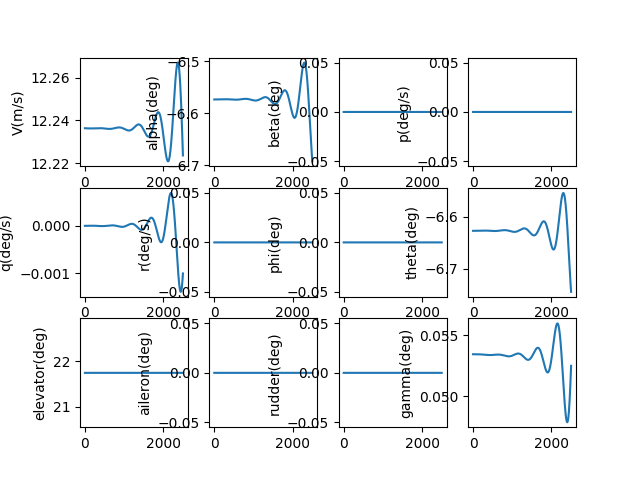

Values plotted in this chart, from the file beside it:
, V(m/s), alpha(deg), beta(deg), p(deg/s), q(deg/s), r(deg/s), phi(deg), theta(deg), elevator(deg), aileron(deg), rudder(deg), gamma(deg), pb, qc, rb, CD_act, CL_act, Cm_act, CY_act, Cr_act, Cn_act
1.0, 12.24, -6.573, 0.0, 0.0, -2.009867156930565e-09, 0.0, 0.0, -6.627, 21.75, 0.0, 0.0, 0.05345, 0.0, -5.658563734039471e-09, 0.0, 0.04014, 0.004626, -0.2377, 0.0, 0.0, 0.0
2.0, 12.24, -6.573, 0.0, 0.0, -3.577959154501839e-09, 0.0, 0.0, -6.627, 21.75, 0.0, 0.0, 0.05345, 0.0, -1.007335847247691e-08, 0.0, 0.04014, 0.004626, -0.2377, 0.0, 0.0, 0.0
3.0, 12.24, -6.573, 0.0, 0.0, -4.707922937023885e-09, 0.0, 0.0, -6.627, 21.75, 0.0, 0.0, 0.05345, 0.0, -1.3254651334245036e-08, 0.0, 0.04014, 0.004626, -0.2377, 0.0, 0.0, 0.0
4.0, 12.24, -6.573, 0.0, 0.0, -5.403408145376111e-09, 0.0, 0.0, -6.627, 21.75, 0.0, 0.0, 0.05345, 0.0, -1.5212717041530513e-08, 0.0, 0.04014, 0.004626, -0.2377, 0.0, 0.0, 0.0
5.0, 12.24, -6.573, 0.0, 0.0, -5.668067815036569e-09, 0.0, 0.0, -6.627, 21.75, 0.0, 0.0, 0.05345, 0.0, -1.5957839884831e-08, 0.0, 0.04014, 0.004626, -0.2377, 0.0, 0.0, 0.0
6.0, 12.24, -6.573, 0.0, 0.0, -5.5055590598002215e-09, 0.0, 0.0, -6.627, 21.75, 0.0, 0.0, 0.05345, 0.0, -1.550031564772833e-08, 0.0, 0.04014, 0.004626, -0.2377, 0.0, 0.0, 0.0
7.0, 12.24, -6.573, 0.0, 0.0, -4.919543740842212e-09, 0.0, 0.0, -6.627, 21.75, 0.0, 0.0, 0.05345, 0.0, -1.3850453490409172e-08, 0.0, 0.04014, 0.004626, -0.2377, 0.0, 0.0, 0.0
8.0, 12.24, -6.573, 0.0, 0.0, -3.913689119470369e-09, 0.0, 0.0, -6.627, 21.75, 0.0, 0.0, 0.05345, 0.0, -1.1018577787271307e-08, 0.0, 0.04014, 0.004626, -0.2377, 0.0, 0.0, 0.0
9.0, 12.24, -6.573, 0.0, 0.0, -2.4916684976328153e-09, 0.0, 0.0, -6.627, 21.75, 0.0, 0.0, 0.05345, 0.0, -7.01502993006229e-09, 0.0, 0.04014, 0.004626, -0.2377, 0.0, 0.0, 0.0
10.0, 12.24, -6.573, 0.0, 0.0, -6.57161840880882e-10, 0.0, 0.0, -6.627, 21.75, 0.0, 0.0, 0.05345, 0.0, -1.850170081629238e-09, 0.0, 0.04014, 0.004626, -0.2377, 0.0, 0.0, 0.0
11.0, 12.24, -6.573, 0.0, 0.0, 1.586143612087669e-09, 0.0, 0.0, -6.627, 21.75, 0.0, 0.0, 0.05345, 0.0, 4.465621108106963e-09, 0.0, 0.04014, 0.004626, -0.2377, 0.0, 0.0, 0.0
12.0, 12.24, -6.573, 0.0, 0.0, 4.2345527532973835e-09, 0.0, 0.0, -6.627, 21.75, 0.0, 0.0, 0.05345, 0.0, 1.1921940823931518e-08, 0.0, 0.04014, 0.004626, -0.2377, 0.0, 0.0, 0.0
13.0, 12.24, -6.573, 0.0, 0.0, 7.284362027540295e-09, 0.0, 0.0, -6.627, 21.75, 0.0, 0.0, 0.05345, 0.0, 2.050836245828376e-08, 0.0, 0.04014, 0.004626, -0.2377, 0.0, 0.0, 0.0
14.0, 12.24, -6.573, 0.0, 0.0, 1.0731858864706433e-08, 0.0, 0.0, -6.627, 21.75, 0.0, 0.0, 0.05345, 0.0, 3.021443401315695e-08, 0.0, 0.04014, 0.004626, -0.2377, 0.0, 0.0, 0.0
15.0, 12.24, -6.573, 0.0, 0.0, 1.4573321130895036e-08, 0.0, 0.0, -6.627, 21.75, 0.0, 0.0, 0.05345, 0.0, 4.102967655486799e-08, 0.0, 0.04014, 0.004626, -0.2377, 0.0, 0.0, 0.0
16.0, 12.24, -6.573, 0.0, 0.0, 1.8805016591555297e-08, 0.0, 0.0, -6.627, 21.75, 0.0, 0.0, 0.05345, 0.0, 5.294358270268992e-08, 0.0, 0.04014, 0.004626, -0.2377, 0.0, 0.0, 0.0
17.0, 12.24, -6.573, 0.0, 0.0, 2.3423202388501653e-08, 0.0, 0.0, -6.627, 21.75, 0.0, 0.0, 0.05345, 0.0, 6.594561515654191e-08, 0.0, 0.04014, 0.004626, -0.2377, 0.0, 0.0, 0.0
18.0, 12.24, -6.573, 0.0, 0.0, 2.8424124532256092e-08, 0.0, 0.0, -6.627, 21.75, 0.0, 0.0, 0.05345, 0.0, 8.002520526782636e-08, 0.0, 0.04014, 0.004626, -0.2377, 0.0, 0.0, 0.0
19.0, 12.24, -6.573, 0.0, 0.0, 3.3804017408889616e-08, 0.0, 0.0, -6.627, 21.75, 0.0, 0.0, 0.05345, 0.0, 9.51717516510822e-08, 0.0, 0.04014, 0.004626, -0.2377, 0.0, 0.0, 0.0
20.0, 12.24, -6.573, 0.0, 0.0, 3.955910330154776e-08, 0.0, 0.0, -6.627, 21.75, 0.0, 0.0, 0.05345, 0.0, 1.1137461883697556e-07, 0.0, 0.04014, 0.004626, -0.2377, 0.0, 0.0, 0.0
21.0, 12.24, -6.573, 0.0, 0.0, 4.568559192462507e-08, 0.0, 0.0, -6.627, 21.75, 0.0, 0.0, 0.05345, 0.0, 1.286231359608983e-07, 0.0, 0.04014, 0.004626, -0.2377, 0.0, 0.0, 0.0
22.0, 12.24, -6.573, 0.0, 0.0, 5.2179679971553284e-08, 0.0, 0.0, -6.627, 21.75, 0.0, 0.0, 0.05345, 0.0, 1.469065954898903e-07, 0.0, 0.04014, 0.004626, -0.2377, 0.0, 0.0, 0.0
23.0, 12.24, -6.573, 0.0, 0.0, 5.9037550681304576e-08, 0.0, 0.0, -6.627, 21.75, 0.0, 0.0, 0.05345, 0.0, 1.6621425200224895e-07, 0.0, 0.04014, 0.004626, -0.2377, 0.0, 0.0, 0.0
24.0, 12.24, -6.573, 0.0, 0.0, 6.625537341270435e-08, 0.0, 0.0, -6.627, 21.75, 0.0, 0.0, 0.05345, 0.0, 1.865353209891215e-07, 0.0, 0.04014, 0.004626, -0.2377, 0.0, 0.0, 0.0
25.0, 12.24, -6.573, 0.0, 0.0, 7.382930323813904e-08, 0.0, 0.0, -6.627, 21.75, 0.0, 0.0, 0.05345, 0.0, 2.0785897771069943e-07, 0.0, 0.04014, 0.004626, -0.2377, 0.0, 0.0, 0.0
26.0, 12.24, -6.573, 0.0, 0.0, 8.17554805453105e-08, 0.0, 0.0, -6.627, 21.75, 0.0, 0.0, 0.05345, 0.0, 2.3017435607506337e-07, 0.0, 0.04014, 0.004626, -0.2377, 0.0, 0.0, 0.0
27.0, 12.24, -6.573, 0.0, 0.0, 9.003003065878166e-08, 0.0, 0.0, -6.627, 21.75, 0.0, 0.0, 0.05345, 0.0, 2.5347054757274587e-07, 0.0, 0.04014, 0.004626, -0.2377, 0.0, 0.0, 0.0
28.0, 12.24, -6.573, 0.0, 0.0, 9.86490634727185e-08, 0.0, 0.0, -6.627, 21.75, 0.0, 0.0, 0.05345, 0.0, 2.777366002428132e-07, 0.0, 0.04014, 0.004626, -0.2377, 0.0, 0.0, 0.0
29.0, 12.24, -6.573, 0.0, 0.0, 1.0760867309683601e-07, 0.0, 0.0, -6.627, 21.75, 0.0, 0.0, 0.05345, 0.0, 3.0296151767611907e-07, 0.0, 0.04014, 0.004626, -0.2377, 0.0, 0.0, 0.0
30.0, 12.24, -6.573, 0.0, 0.0, 1.1690493751508801e-07, 0.0, 0.0, -6.627, 21.75, 0.0, 0.0, 0.05345, 0.0, 3.291342580544349e-07, 0.0, 0.04014, 0.004626, -0.2377, 0.0, 0.0, 0.0
31.0, 12.24, -6.573, 0.0, 0.0, 1.2653391826231176e-07, 0.0, 0.0, -6.627, 21.75, 0.0, 0.0, 0.05345, 0.0, 3.56243733240128e-07, 0.0, 0.04014, 0.004626, -0.2377, 0.0, 0.0, 0.0
32.0, 12.24, -6.573, 0.0, 0.0, 1.3649166011004743e-07, 0.0, 0.0, -6.627, 21.75, 0.0, 0.0, 0.05345, 0.0, 3.842788078916676e-07, 0.0, 0.04014, 0.004626, -0.2377, 0.0, 0.0, 0.0
33.0, 12.24, -6.573, 0.0, 0.0, 1.467741907689181e-07, 0.0, 0.0, -6.627, 21.75, 0.0, 0.0, 0.05345, 0.0, 4.1322829862575503e-07, 0.0, 0.04014, 0.004626, -0.2377, 0.0, 0.0, 0.0
34.0, 12.24, -6.573, 0.0, 0.0, 1.5737752060156436e-07, 0.0, 0.0, -6.627, 21.75, 0.0, 0.0, 0.05345, 0.0, 4.4308097320916547e-07, 0.0, 0.04014, 0.004626, -0.2377, 0.0, 0.0, 0.0
35.0, 12.24, -6.573, 0.0, 0.0, 1.682976423503617e-07, 0.0, 0.0, -6.627, 21.75, 0.0, 0.0, 0.05345, 0.0, 4.738255497922092e-07, 0.0, 0.04014, 0.004626, -0.2377, 0.0, 0.0, 0.0
36.0, 12.24, -6.573, 0.0, 0.0, 1.7953053088138822e-07, 0.0, 0.0, -6.627, 21.75, 0.0, 0.0, 0.05345, 0.0, 5.054506961879417e-07, 0.0, 0.04014, 0.004626, -0.2377, 0.0, 0.0, 0.0
37.0, 12.24, -6.573, 0.0, 0.0, 1.9107214293613588e-07, 0.0, 0.0, -6.627, 21.75, 0.0, 0.0, 0.05345, 0.0, 5.379450291731734e-07, 0.0, 0.04014, 0.004626, -0.2377, 0.0, 0.0, 0.0
38.0, 12.24, -6.573, 0.0, 0.0, 2.0291841690186485e-07, 0.0, 0.0, -6.627, 21.75, 0.0, 0.0, 0.05345, 0.0, 5.712971138419665e-07, 0.0, 0.04014, 0.004626, -0.2377, 0.0, 0.0, 0.0
39.0, 12.24, -6.573, 0.0, 0.0, 2.1506527259210894e-07, 0.0, 0.0, -6.627, 21.75, 0.0, 0.0, 0.05345, 0.0, 6.054954629877095e-07, 0.0, 0.04014, 0.004626, -0.2377, 0.0, 0.0, 0.0
40.0, 12.24, -6.573, 0.0, 0.0, 2.2750861103901386e-07, 0.0, 0.0, -6.627, 21.75, 0.0, 0.0, 0.05345, 0.0, 6.405285365185054e-07, 0.0, 0.04014, 0.004626, -0.2377, 0.0, 0.0, 0.0
41.0, 12.24, -6.573, 0.0, 0.0, 2.4024431430404265e-07, 0.0, 0.0, -6.627, 21.75, 0.0, 0.0, 0.05345, 0.0, 6.763847409242701e-07, 0.0, 0.04014, 0.004626, -0.2377, 0.0, 0.0, 0.0
42.0, 12.24, -6.573, 0.0, 0.0, 2.5326824529726847e-07, 0.0, 0.0, -6.627, 21.75, 0.0, 0.0, 0.05345, 0.0, 7.130524287680058e-07, 0.0, 0.04014, 0.004626, -0.2377, 0.0, 0.0, 0.0
43.0, 12.24, -6.573, 0.0, 0.0, 2.665762476094181e-07, 0.0, 0.0, -6.627, 21.75, 0.0, 0.0, 0.05345, 0.0, 7.505198982129745e-07, 0.0, 0.04014, 0.004626, -0.2377, 0.0, 0.0, 0.0
44.0, 12.24, -6.573, 0.0, 0.0, 2.8016414536146474e-07, 0.0, 0.0, -6.627, 21.75, 0.0, 0.0, 0.05345, 0.0, 7.887753925992769e-07, 0.0, 0.04014, 0.004626, -0.2377, 0.0, 0.0, 0.0
45.0, 12.24, -6.573, 0.0, 0.0, 2.940277430623407e-07, 0.0, 0.0, -6.627, 21.75, 0.0, 0.0, 0.05345, 0.0, 8.278071000432931e-07, 0.0, 0.04014, 0.004626, -0.2377, 0.0, 0.0, 0.0
46.0, 12.24, -6.573, 0.0, 0.0, 3.081628254803449e-07, 0.0, 0.0, -6.627, 21.75, 0.0, 0.0, 0.05345, 0.0, 8.676031530756805e-07, 0.0, 0.04014, 0.004626, -0.2377, 0.0, 0.0, 0.0
47.0, 12.24, -6.573, 0.0, 0.0, 3.2256515753126146e-07, 0.0, 0.0, -6.627, 21.75, 0.0, 0.0, 0.05345, 0.0, 9.081516283264163e-07, 0.0, 0.04014, 0.004626, -0.2377, 0.0, 0.0, 0.0
48.0, 12.24, -6.573, 0.0, 0.0, 3.372304841730565e-07, 0.0, 0.0, -6.627, 21.75, 0.0, 0.0, 0.05345, 0.0, 9.494405462283663e-07, 0.0, 0.04014, 0.004626, -0.2377, 0.0, 0.0, 0.0
49.0, 12.24, -6.573, 0.0, 0.0, 3.521545303186232e-07, 0.0, 0.0, -6.627, 21.75, 0.0, 0.0, 0.05345, 0.0, 9.914578707716606e-07, 0.0, 0.04014, 0.004626, -0.2377, 0.0, 0.0, 0.0
50.0, 12.24, -6.573, 0.0, 0.0, 3.6733300075788286e-07, 0.0, 0.0, -6.627, 21.75, 0.0, 0.0, 0.05345, 0.0, 1.0341915092844159e-06, 0.0, 0.04014, 0.004626, -0.2377, 0.0, 0.0, 0.0
51.0, 12.24, -6.573, 0.0, 0.0, 3.827615800948223e-07, 0.0, 0.0, -6.627, 21.75, 0.0, 0.0, 0.05345, 0.0, 1.077629312255506e-06, 0.0, 0.04014, 0.004626, -0.2377, 0.0, 0.0, 0.0
52.0, 12.24, -6.573, 0.0, 0.0, 3.9843593269449356e-07, 0.0, 0.0, -6.627, 21.75, 0.0, 0.0, 0.05345, 0.0, 1.1217590731853838e-06, 0.0, 0.04014, 0.004626, -0.2377, 0.0, 0.0, 0.0
53.0, 12.24, -6.573, 0.0, 0.0, 4.143517026438545e-07, 0.0, 0.0, -6.627, 21.75, 0.0, 0.0, 0.05345, 0.0, 1.1665685284758692e-06, 0.0, 0.04014, 0.004626, -0.2377, 0.0, 0.0, 0.0
54.0, 12.24, -6.573, 0.0, 0.0, 4.3050451372677757e-07, 0.0, 0.0, -6.627, 21.75, 0.0, 0.0, 0.05345, 0.0, 1.2120453573598282e-06, 0.0, 0.04014, 0.004626, -0.2377, 0.0, 0.0, 0.0
55.0, 12.24, -6.573, 0.0, 0.0, 4.4688996940714957e-07, 0.0, 0.0, -6.627, 21.75, 0.0, 0.0, 0.05345, 0.0, 1.2581771818536318e-06, 0.0, 0.04014, 0.004626, -0.2377, 0.0, 0.0, 0.0
56.0, 12.24, -6.573, 0.0, 0.0, 4.6350365282817884e-07, 0.0, 0.0, -6.627, 21.75, 0.0, 0.0, 0.05345, 0.0, 1.3049515667552466e-06, 0.0, 0.04014, 0.004626, -0.2377, 0.0, 0.0, 0.0
57.0, 12.24, -6.573, 0.0, 0.0, 4.803411268228817e-07, 0.0, 0.0, -6.627, 21.75, 0.0, 0.0, 0.05345, 0.0, 1.352356019673801e-06, 0.0, 0.04014, 0.004626, -0.2377, 0.0, 0.0, 0.0
58.0, 12.24, -6.573, 0.0, 0.0, 4.973979339359598e-07, 0.0, 0.0, -6.627, 21.75, 0.0, 0.0, 0.05345, 0.0, 1.4003779910912198e-06, 0.0, 0.04014, 0.004626, -0.2377, 0.0, 0.0, 0.0
59.0, 12.24, -6.573, 0.0, 0.0, 5.146695964569995e-07, 0.0, 0.0, -6.627, 21.75, 0.0, 0.0, 0.05345, 0.0, 1.4490048744557407e-06, 0.0, 0.04014, 0.004626, -0.2377, 0.0, 0.0, 0.0
60.0, 12.24, -6.573, 0.0, 0.0, 5.32151616467608e-07, 0.0, 0.0, -6.627, 21.75, 0.0, 0.0, 0.05345, 0.0, 1.4982240063146649e-06, 0.0, 0.04014, 0.004626, -0.2377, 0.0, 0.0, 0.0
... 2,440 more rows
